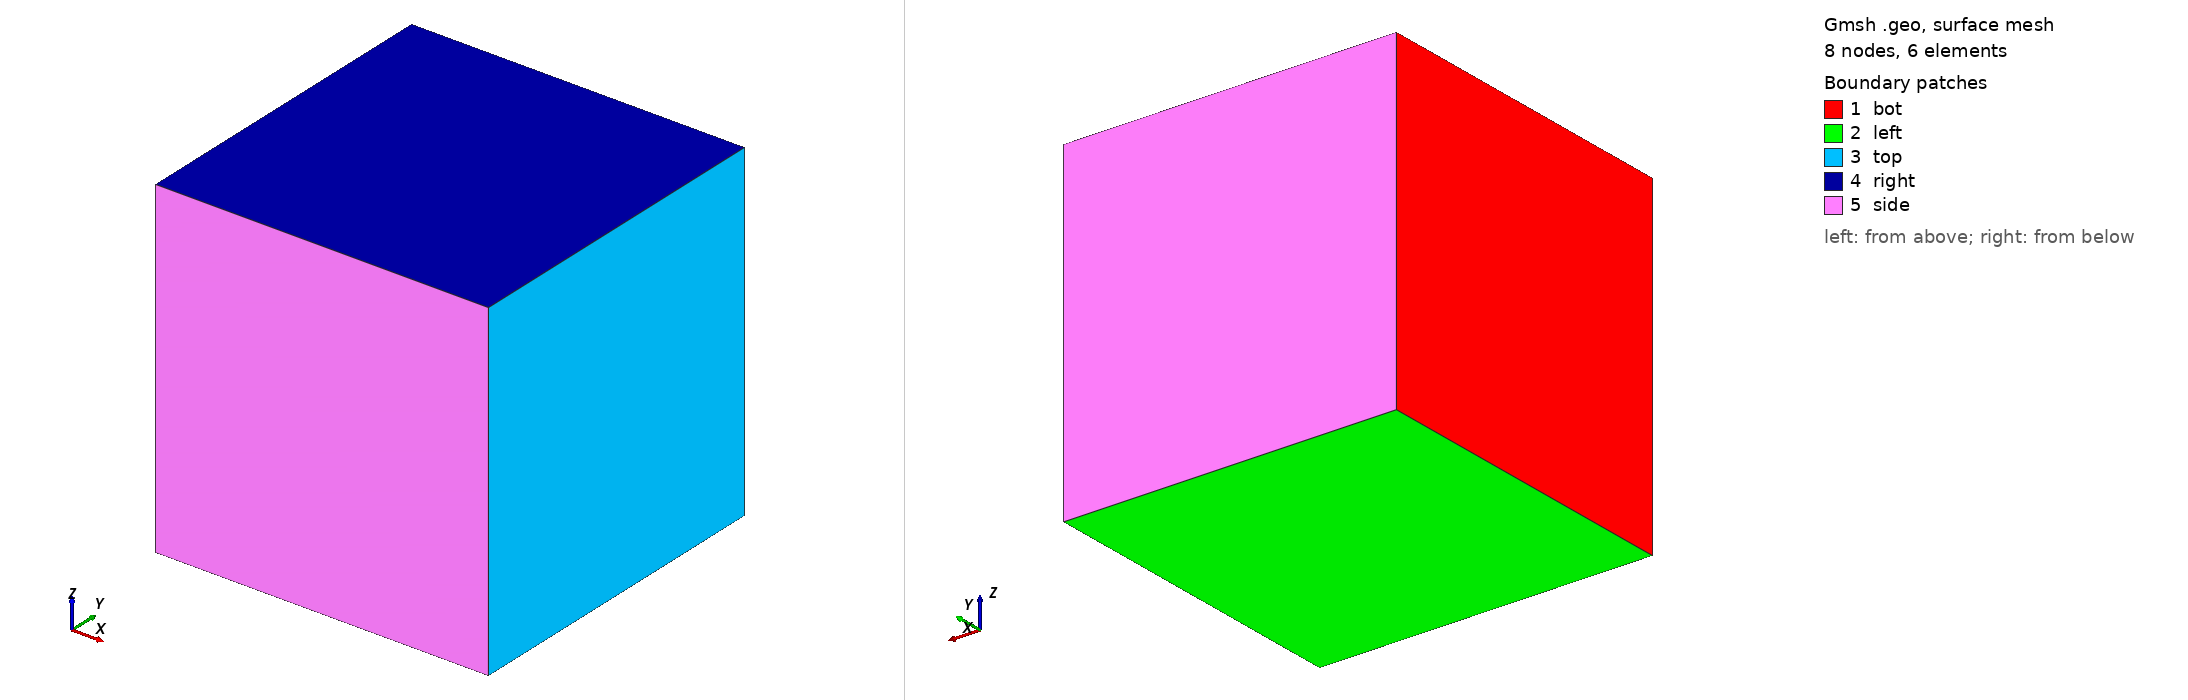

Gmsh geometry script, surface-meshed: 8 nodes, 6 surface elements. Boundary patches (legend numbers): 1 bot, 2 left, 3 top, 4 right, 5 side. Left view from above one corner, right view from below the opposite corner. Legend entries are the model's physical surfaces. The drawing asked Gmsh for element sizes between 1% and 20% of the model's largest extent; the script's own settings can give other sizes.

=== unitHexa.geo (drawn) ===
//------------------------------------
//  GMSH geo file to create a single 
//  hexahedral mesh element 
//
//  NOTE: mesh will be msh41 format
//------------------------------------

lc = 2.0;

Point(1) = {0.0 , 0.0 , 0.0 , lc};
Point(2) = {1.0 , 0.0 , 0.0 , lc};
Point(3) = {0.0 , 1.0 , 0.0 , lc};
Point(4) = {1.0 , 1.0 , 0.0 , lc};
Point(5) = {0.0 , 0.0 , 1.0 , lc};
Point(6) = {1.0 , 0.0 , 1.0 , lc};
Point(7) = {0.0 , 1.0 , 1.0 , lc};
Point(8) = {1.0 , 1.0 , 1.0 , lc};


Line(1) = {1, 5};
Line(2) = {5, 7};
Line(3) = {7, 3};
Line(4) = {3, 1};
Line(5) = {5, 6};
Line(6) = {6, 8};
Line(7) = {8, 7};
Line(8) = {8, 4};
Line(9) = {4, 3};
Line(10) = {4, 2};
Line(11) = {2, 6};
Line(12) = {2, 1};

Curve Loop(1) = {4, 1, 2, 3};
Plane Surface(1) = {1};

Curve Loop(2) = {4, -12, -10, 9};
Plane Surface(2) = {2};

Curve Loop(3) = {10, 11, 6, 8};
Plane Surface(3) = {3};

Curve Loop(4) = {2, -7, -6, -5};
Plane Surface(4) = {4};

Curve Loop(5) = {12, 1, 5, -11};
Plane Surface(5) = {5};

Curve Loop(6) = {3, -9, -8, 7};
Plane Surface(6) = {6};

Surface Loop(1) = {1, 2, 5, 4, 6, 3};
Volume(1) = {1};

Transfinite Line "*" = 2 Using Bump 0.5;
Transfinite Surface "*";
Recombine Surface "*";
Transfinite Volume "*";

Physical Surface("left", 13) = {2};
Physical Surface("right", 14) = {4};
Physical Surface("top", 15) = {3};
Physical Surface("bot", 16) = {1};
Physical Surface("side", 17) = {5, 6};

Physical Volume("vol", 18) = {1};

Physical Point("left", 19) = {1, 2, 3, 4};
Physical Point("right", 20) = {6, 5, 7, 8};

//==============================================================================
// ---- msh version imposed ----
//==============================================================================

Mesh.MshFileVersion = 4.1;
Mesh 3;
